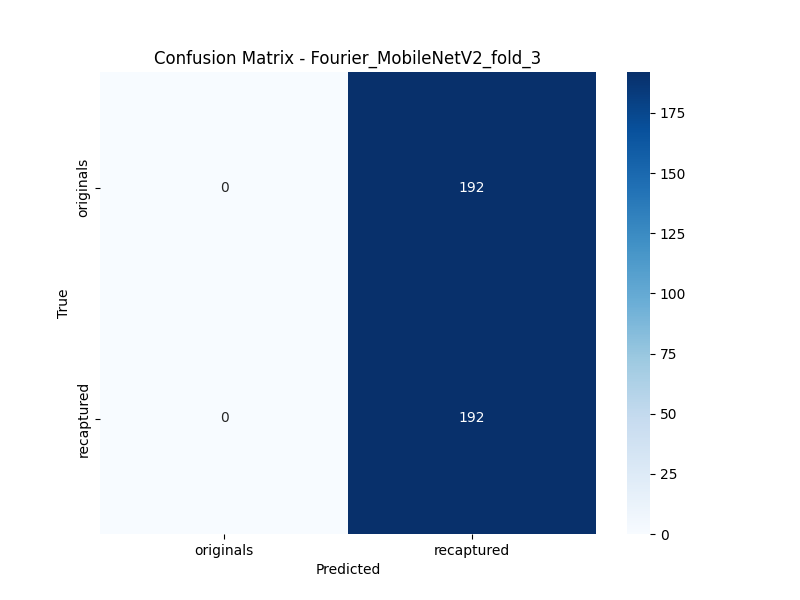

The data file committed next to this chart (first rows):
, Pred_originals, Pred_recaptured
True_originals, 0, 192
True_recaptured, 0, 192
